Labelled photos from "cherry-leaves", an image-classification folder in GabrielH-02/Mildew-Detection-CL. The possible labels are: healthy, powdery mildew.

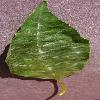
Label: powdery mildew

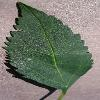
Label: healthy

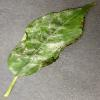
Label: powdery mildew

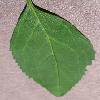
Label: healthy

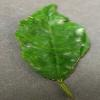
Label: powdery mildew

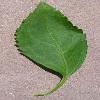
Label: healthy
